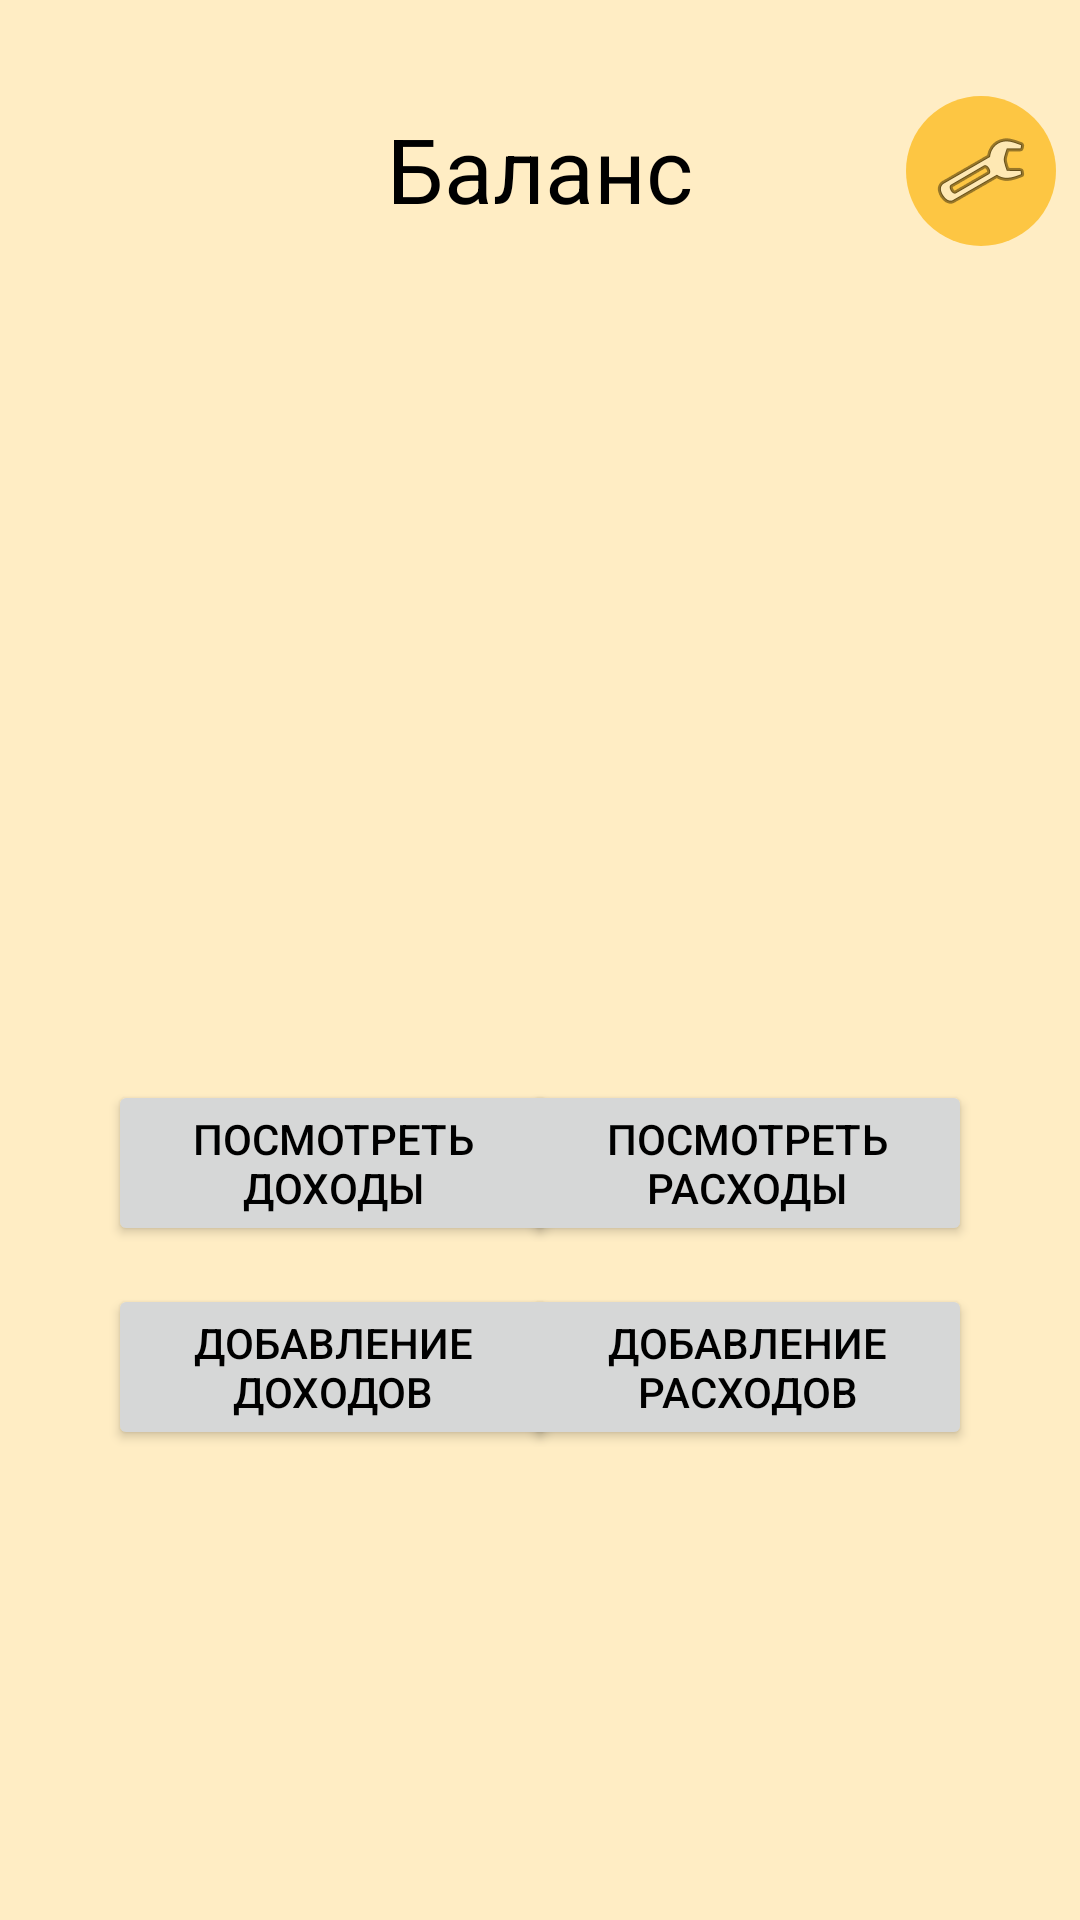

This screen was rendered from an Android layout file. Write that file and the resources it references.
<!-- AndroidManifest.xml: application theme Theme.FinanceHelper -->
<!-- res/layout/activity_secret.xml -->
<?xml version="1.0" encoding="utf-8"?>
<androidx.constraintlayout.widget.ConstraintLayout
    xmlns:android="http://schemas.android.com/apk/res/android"
    xmlns:app="http://schemas.android.com/apk/res-auto"
    xmlns:tools="http://schemas.android.com/tools"
    android:id="@+id/main"
    android:layout_width="match_parent"
    android:layout_height="match_parent"
    tools:context=".SecretActivity">

    <FrameLayout
        android:id="@+id/frameLayout"
        android:layout_width="0dp"
        android:layout_height="0dp"
        app:layout_constraintEnd_toEndOf="parent"
        app:layout_constraintHorizontal_bias="0.0"
        app:layout_constraintStart_toStartOf="parent"
        app:layout_constraintTop_toTopOf="parent"/>

    <TextView
        android:id="@+id/balanceTextView"
        android:layout_width="wrap_content"
        android:layout_height="wrap_content"
        android:text="@string/balance"
        android:textSize="30sp"
        app:layout_constraintBottom_toBottomOf="parent"
        app:layout_constraintEnd_toEndOf="parent"
        app:layout_constraintStart_toStartOf="parent"
        app:layout_constraintTop_toBottomOf="@+id/frameLayout"
        app:layout_constraintVertical_bias="0.060000002"/>

    <Button
        android:id="@+id/addTransactionButton"
        android:layout_width="150dp"
        android:layout_height="wrap_content"
        android:layout_marginStart="36dp"
        android:onClick="onClickIncome"
        android:text="@string/addIncomes"
        app:layout_constraintBottom_toBottomOf="parent"
        app:layout_constraintStart_toStartOf="parent"
        app:layout_constraintTop_toTopOf="parent"
        app:layout_constraintVertical_bias="0.732"/>

    <Button
        android:id="@+id/checkIncomeButton"
        android:layout_width="150dp"
        android:layout_height="wrap_content"
        android:layout_marginStart="36dp"
        android:onClick="onClickCheckIncomes"
        android:text="@string/checkIncomes"
        app:layout_constraintBottom_toBottomOf="parent"
        app:layout_constraintStart_toStartOf="parent"
        app:layout_constraintTop_toTopOf="parent"
        app:layout_constraintVertical_bias="0.616"/>

    <Button
        android:id="@+id/addExpenseButton"
        android:layout_width="150dp"
        android:layout_height="wrap_content"
        android:layout_marginEnd="36dp"
        android:onClick="onClickExpense"
        android:text="@string/addExpenses"
        app:layout_constraintBottom_toBottomOf="parent"
        app:layout_constraintEnd_toEndOf="parent"
        app:layout_constraintTop_toTopOf="parent"
        app:layout_constraintVertical_bias="0.732"/>

    <Button
        android:id="@+id/checkExpenseButton"
        android:layout_width="150dp"
        android:layout_height="wrap_content"
        android:layout_marginEnd="36dp"
        android:onClick="onClickCheckExpenses"
        android:text="@string/checkExpenses"
        app:layout_constraintBottom_toBottomOf="parent"
        app:layout_constraintEnd_toEndOf="parent"
        app:layout_constraintTop_toTopOf="parent"
        app:layout_constraintVertical_bias="0.616"/>

    <ImageButton
        android:id="@+id/imageButton4"
        android:layout_width="50dp"
        android:layout_height="50dp"
        android:layout_marginTop="32dp"
        android:layout_marginEnd="8dp"
        android:background="@drawable/oval_button"
        android:onClick="onClickSettings"
        app:layout_constraintEnd_toEndOf="parent"
        app:layout_constraintHorizontal_bias="1.0"
        app:layout_constraintStart_toStartOf="parent"
        app:layout_constraintTop_toTopOf="parent"
        app:srcCompat="@android:drawable/ic_menu_manage"
        tools:ignore="ContentDescription,SpeakableTextPresentCheck" />

    <ImageView
        android:id="@+id/imageView"
        android:layout_width="246dp"
        android:layout_height="245dp"
        app:layout_constraintBottom_toBottomOf="parent"
        app:layout_constraintEnd_toEndOf="parent"
        app:layout_constraintStart_toStartOf="parent"
        app:layout_constraintTop_toBottomOf="@+id/balanceTextView"
        app:layout_constraintVertical_bias="0.19"
        app:srcCompat="@drawable/coin" />

</androidx.constraintlayout.widget.ConstraintLayout>
<!-- resources referenced by this layout -->
<resources>
  <!-- drawable oval_button (drawable) -->
  <?xml version="1.0" encoding="utf-8"?>
  <selector
      xmlns:android="http://schemas.android.com/apk/res/android">
      <item>
          <shape android:shape="oval">
              <solid android:color="#FDC643"/>
          </shape>
      </item>
  </selector>
  <string name="addExpenses">Добавление расходов</string>
  <string name="addIncomes">Добавление доходов</string>
  <string name="balance">Баланс</string>
  <string name="checkExpenses">Посмотреть расходы</string>
  <string name="checkIncomes">Посмотреть доходы</string>
  <style name="Theme.FinanceHelper" parent="Base.Theme.FinanceHelper" />
  <style name="Base.Theme.FinanceHelper" parent="Theme.Material3.DayNight.NoActionBar">
          <item name="colorPrimary">#FEC743</item>
          <item name="android:windowBackground">#FFEDC4</item>
          <item name="android:textColor">#000000</item>
      </style>
</resources>
